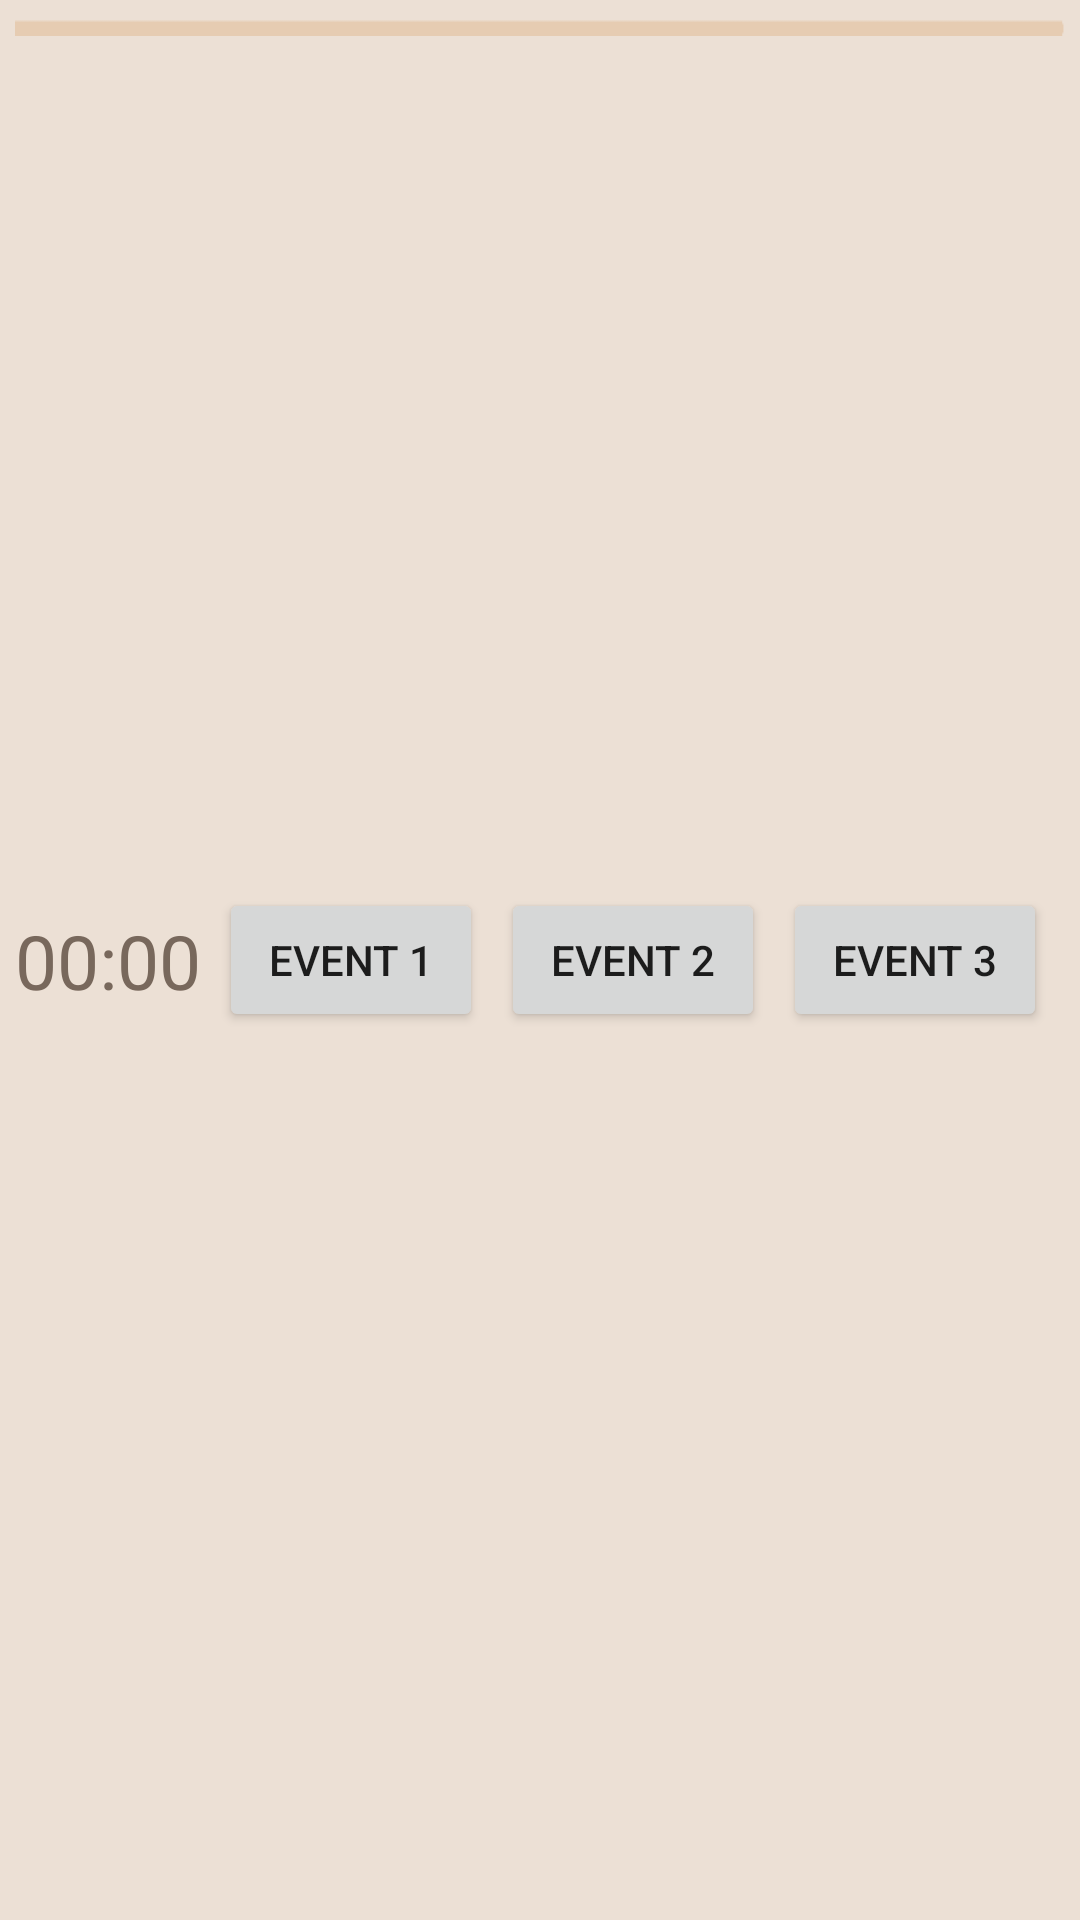

Layout XML and referenced resources for this Android screen:
<!-- AndroidManifest.xml: application theme Theme.HISS -->
<!-- res/layout/time_cell.xml -->
<?xml version="1.0" encoding="utf-8"?>
<androidx.constraintlayout.widget.ConstraintLayout xmlns:android="http://schemas.android.com/apk/res/android"
    android:layout_width="match_parent"
    android:layout_height="wrap_content"
    xmlns:app="http://schemas.android.com/apk/res-auto"
    android:padding="5dp"
    android:paddingLeft="5sp"
    android:background="@color/pinkhue">

    <TextView
        android:id="@+id/timeTV"
        android:layout_width="wrap_content"
        android:layout_height="wrap_content"
        app:layout_constraintTop_toTopOf="parent"
        app:layout_constraintBottom_toBottomOf="parent"
        app:layout_constraintRight_toRightOf="parent"
        app:layout_constraintLeft_toLeftOf="parent"
        app:layout_constraintLeft_toRightOf="parent"
        app:layout_constraintHorizontal_bias="0"
        android:text="00:00"
        android:textSize="25sp"
        android:textColor="@color/gray"
        android:gravity="top" />

    <ImageView
        android:layout_width="725dp"
        android:layout_height="wrap_content"
        app:layout_constraintRight_toRightOf="parent"
        app:layout_constraintTop_toTopOf="parent"
        android:background="@drawable/horizontalline" />

    <Button
        android:id="@+id/event1"
        android:layout_width="wrap_content"
        android:layout_height="wrap_content"
        app:layout_constraintTop_toTopOf="parent"
        app:layout_constraintBottom_toBottomOf="parent"
        app:layout_constraintRight_toLeftOf="@id/event2"
        app:layout_constraintLeft_toRightOf="@id/timeTV"
        android:text="Event 1"
        />

    <Button
        android:id="@+id/event2"
        android:layout_width="wrap_content"
        android:layout_height="wrap_content"
        app:layout_constraintTop_toTopOf="parent"
        app:layout_constraintBottom_toBottomOf="parent"
        app:layout_constraintRight_toLeftOf="@id/event3"
        app:layout_constraintLeft_toRightOf="@id/event1"
        android:text="Event 2"
        />

    <Button
        android:id="@+id/event3"
        android:layout_width="wrap_content"
        android:layout_height="wrap_content"
        app:layout_constraintTop_toTopOf="parent"
        app:layout_constraintBottom_toBottomOf="parent"
        app:layout_constraintRight_toRightOf="parent"
        app:layout_constraintLeft_toRightOf="@id/event2"
        android:text="Event 3"
        />


</androidx.constraintlayout.widget.ConstraintLayout>
<!-- resources referenced by this layout -->
<resources>
  <color name="gray">#78685c</color>
  <color name="pinkhue">#ece0d5</color>
  <!-- drawable horizontalline: png bitmap (drawable, 237 bytes) -->
  <style name="Theme.HISS" parent="Base.Theme.HISS" />
  <style name="Base.Theme.HISS" parent="Theme.AppCompat.Light.NoActionBar">
          
          
      </style>
</resources>
